Run: headless pygame with SDL's dummy video driver; simulated clock (each Clock.tick advances the game by its frame time, no real sleeping); random seed 0; keys injected as events and as key.get_pressed() state; no mouse input.
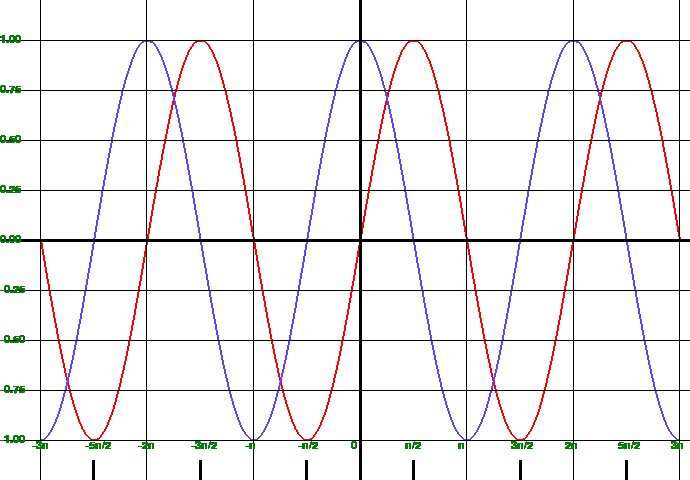
Frame 1 of 4 · flips 1–60 · no input
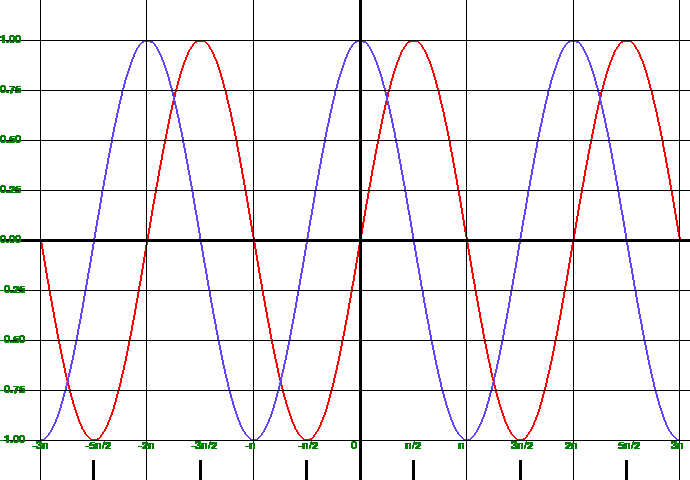
Frame 2 of 4 · flips 61–180 · tapped SPACE, RETURN · held RIGHT (→), D
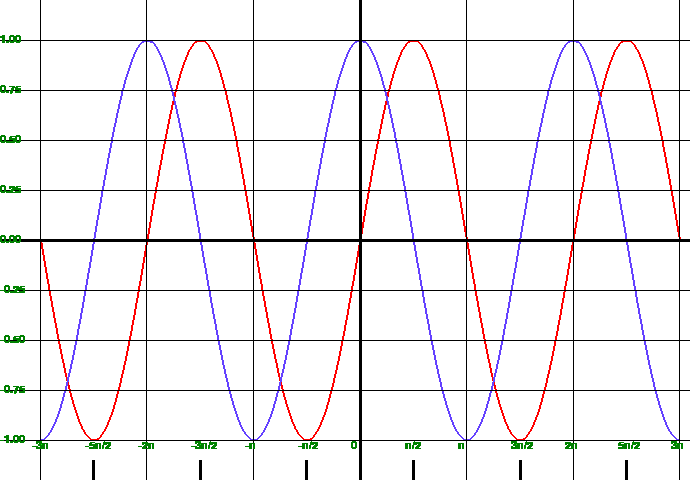
Frame 3 of 4 · flips 181–300 · held DOWN (↓), S
Frame 4 of 4 · flips 301–420 · held LEFT (←), A, UP (↑), W · screen unchanged from frame 3, image omitted

The pygame program that drew these frames:

import pygame
import math
pygame.init()
screen=pygame.display.set_mode([690, 480])
screen.fill([255, 255, 255])
plotPoints = []
plotPoints1 = []
t=40
font = pygame.font.SysFont("comicsansms", 16)
l=["1.00","0.75","0.50","0.25","0.00","-0.25","-0.50","-0.75","-1.00"]
s=["-3п","-5п/2","-2п","-3п/2","-п","-п/2","0","п/2","п","3п/2","2п","5п/2","3п"]

l1=[]
s1=[]

for i in l:
    l1.append(font.render(i, True, (0, 128, 0)))
for i in s:
    s1.append(font.render(i, True, (0, 128, 0)))

for x in range(0, 640):
    y = int(math.sin(x/426.0 * 4 * math.pi) * 200 + 240)
    y1 = int(math.cos(x / 426.0 * 4 * math.pi) * 200 + 240)
    plotPoints.append([x+t, y])
    plotPoints1.append([x+t, y1])
pygame.draw.lines(screen, [255, 0, 0], False, plotPoints, 2)
pygame.draw.lines(screen, [100,65, 255], False, plotPoints1, 2)
pygame.draw.line(screen, [0, 0, 0], [0,240], [690,240], 3)
pygame.draw.line(screen, [0, 0, 0], [360,0], [360,480], 3)
for i in range(9):
    pygame.draw.line(screen, [0, 0, 0], [0,40+(i*50)], [690,40+(i*50)], 1)
for i in range(7):
    pygame.draw.line(screen, [0, 0, 0], [40+(i*106.66),0], [40+(i*106.66),480], 1)
for i in range(7):
    pygame.draw.line(screen, [0, 0, 0], [93.66+(i*106.66),480], [93.66+(i*106.66),460], 3)


pygame.display.flip()
run=True
while run:
    for event in pygame.event.get():
        if event.type == pygame.QUIT:
            run=False
    for i in range(9):
        screen.blit(l1[i],(0, 34+(i*50)))
    for i in range(13):
        screen.blit(s1[i],(32+(i*53.33), 440))
    pygame.display.flip()
